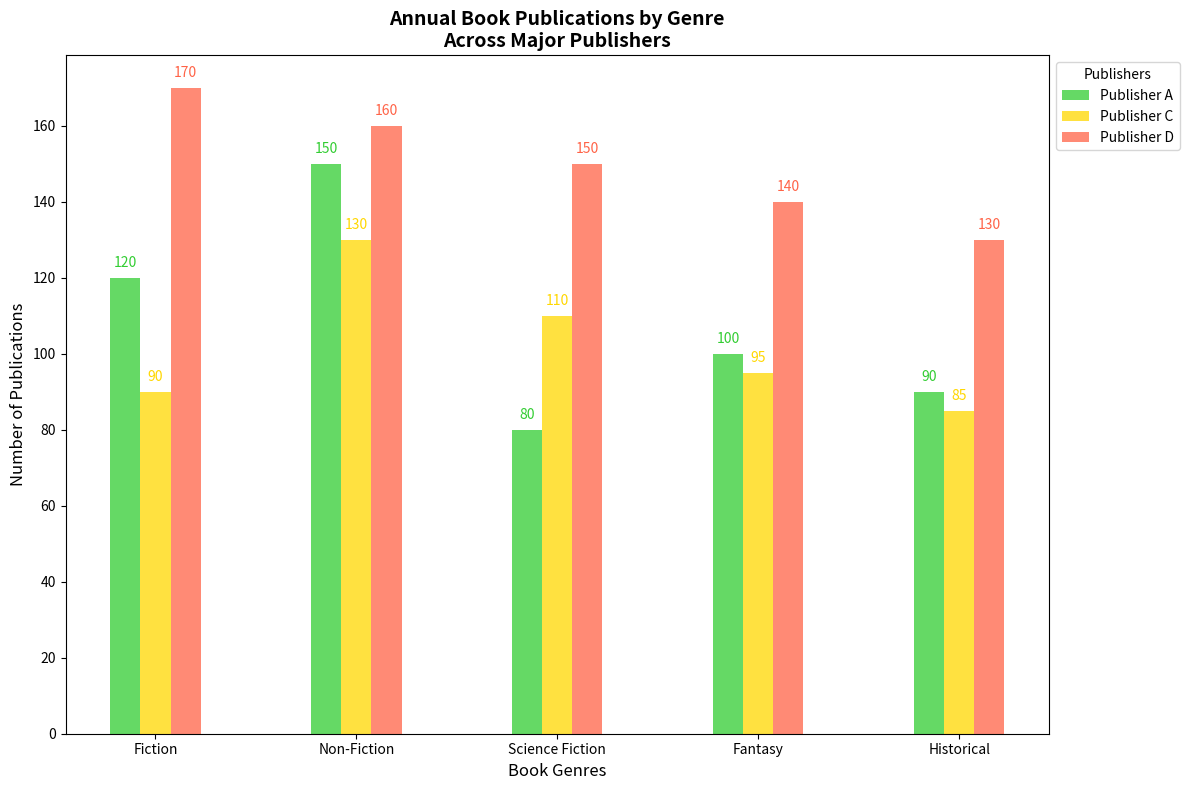

Python code for this plot:
import matplotlib.pyplot as plt
import numpy as np

publishers = ['Publisher A', 'Publisher C', 'Publisher D']
genres = ['Fiction', 'Non-Fiction', 'Science Fiction', 'Fantasy', 'Historical']

data = np.array([
    [120, 150, 80, 100, 90],     # Publisher A
    [90, 130, 110, 95, 85],      # Publisher C
    [170, 160, 150, 140, 130]    # Publisher D
])

years = ['Year 1', 'Year 2', 'Year 3', 'Year 4', 'Year 5']

fig, ax = plt.subplots(figsize=(12, 8))

num_years = len(years)
num_publishers = data.shape[0]

bar_width = 0.15
positions = np.arange(len(genres))

# Shuffled colors for publishers
colors = ['#32CD32', '#FFD700', '#FF6347']

for idx, (publisher, color) in enumerate(zip(publishers, colors)):
    bar_positions = positions + idx * bar_width
    ax.bar(bar_positions, data[idx], width=bar_width, color=color, label=publisher, alpha=0.75)

ax.set_xlabel('Book Genres', fontsize=12)
ax.set_ylabel('Number of Publications', fontsize=12)
ax.set_title('Annual Book Publications by Genre\nAcross Major Publishers', fontsize=14, fontweight='bold')
ax.set_xticks(positions + bar_width * (num_publishers - 1) / 2)
ax.set_xticklabels(genres)

ax.legend(title='Publishers', loc='upper left', bbox_to_anchor=(1, 1), fontsize=10)

for idx, (publisher, color) in enumerate(zip(publishers, colors)):
    bar_positions = positions + idx * bar_width
    for x, y in zip(bar_positions, data[idx]):
        plt.text(x, y + 2, y, ha='center', va='bottom', fontsize=10, color=color)

plt.tight_layout()
plt.show()
